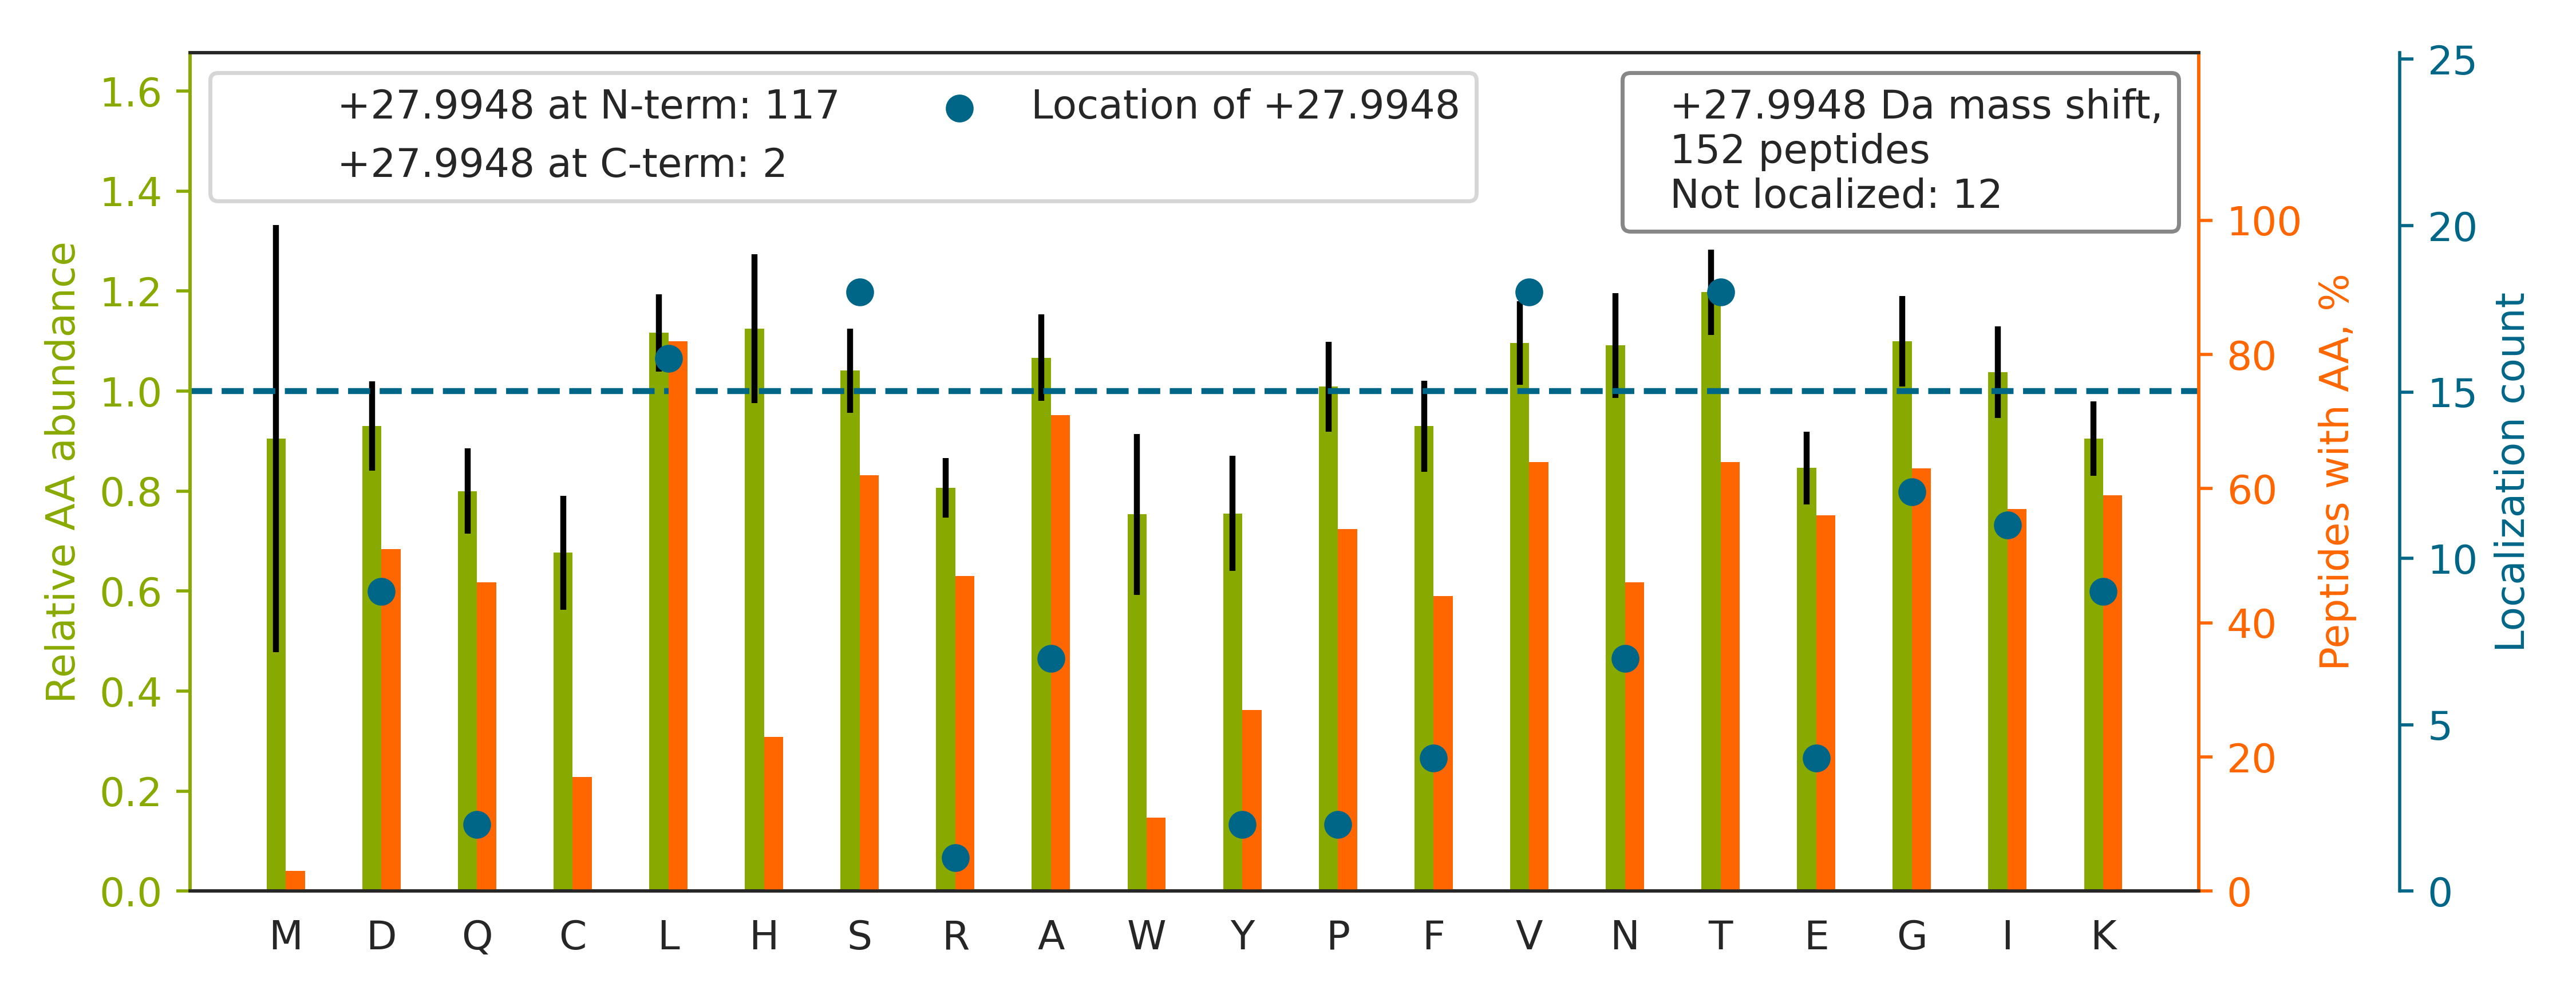

The file beside this chart, header and first rows:
top isoform	localization score	spectrum
G[+28]CPAALPLSNLYETLGVVGSTTTQLYTDR	0.4805	01CPTAC_COprospective_W_VU_20150901_01CO…
V[+28]GAHAGEYGAEALER	1.0	01CPTAC_COprospective_W_VU_20150901_01CO…
V[+28]YACEVTHQGLSSPVTK	1	01CPTAC_COprospective_W_VU_20150901_01CO…
G[+28]LGTDEESILTLLTSR	0.876	01CPTAC_COprospective_W_VU_20150901_01CO…
S[+28]TSGGTAALGCLVK	0.8904	01CPTAC_COprospective_W_VU_20150901_01CO…
V[+28]PTANVSVVDLTCR	0.9214	01CPTAC_COprospective_W_VU_20150901_01CO…
G[+28]HYTEGAELVDSVLDVVR	0.8559	01CPTAC_COprospective_W_VU_20150901_01CO…
V[+28]GSSGDIALHINPR	0.8639	01CPTAC_COprospective_W_VU_20150901_01CO…
Q[+28]NCELFEQLGEYK	1.0	01CPTAC_COprospective_W_VU_20150901_01CO…
Q[+28]LLQANPILEAFGNAK	1	01CPTAC_COprospective_W_VU_20150901_01CO…
V[+28]VAGVANALAHK	1.0	01CPTAC_COprospective_W_VU_20150901_01CO…
Y[+28]VASYLLAALGGNSSPSAK	0.9798	01CPTAC_COprospective_W_VU_20150901_01CO…
VDIS[+28]APDVDVHGPDWHLK	0.9656	01CPTAC_COprospective_W_VU_20150901_01CO…
S[+28]YELPDGQVITIGNER	1	01CPTAC_COprospective_W_VU_20150901_01CO…
L[+28]ISQIVSSITASLR	0.9279	01CPTAC_COprospective_W_VU_20150901_01CO…
G[+28]VDEVTIVNILTNR	0.9999	01CPTAC_COprospective_W_VU_20150901_01CO…
I[+28]NLPIQTYSALNFR	1	01CPTAC_COprospective_W_VU_20150901_01CO…
SGTASVVCLLNNFYPR		01CPTAC_COprospective_W_VU_20150901_01CO…
LS[+28]LEGDHSTPPSAYGSVK	0.8593	01CPTAC_COprospective_W_VU_20150901_01CO…
S[+28]LADELALVDVLEDKLK	1.0	01CPTAC_COprospective_W_VU_20150901_01CO…
T[+28]GEAIVDAALSALR	1	01CPTAC_COprospective_W_VU_20150901_01CO…
L[+28]PSGLPVSLLTLYLDNNK	0.8486	01CPTAC_COprospective_W_VU_20150901_01CO…
D[+28]AQVVQVVLDGLSNILK	1	01CPTAC_COprospective_W_VU_20150901_01CO…
D[+28]IHLDLPSNNNLVSK	0.9999	01CPTAC_COprospective_W_VU_20150901_01CO…
SLS[+28]NVIAHEISHSWTGNLVTNK	0.9261	01CPTAC_COprospective_W_VU_20150901_01CO…
V[+28]ALTGLTVAEYFR	0.9891	01CPTAC_COprospective_W_VU_20150901_01CO…
T[+28]FVNITPAEVGVLVGK	0.9999	01CPTAC_COprospective_W_VU_20150901_01CO…
D[+28]ASGVTFTWTPSSGK	0.04794	01CPTAC_COprospective_W_VU_20150901_01CO…
G[+28]AGTDDHTLIR	1	01CPTAC_COprospective_W_VU_20150901_01CO…
ISGET[+28]IFVTAPHEATAGIIGVNR	0.8477	01CPTAC_COprospective_W_VU_20150901_01CO…
N[+28]IETIINTFHQYSVK	0.9997	01CPTAC_COprospective_W_VU_20150901_01CO…
T[+28]IAECLADELINAAK	1.0	01CPTAC_COprospective_W_VU_20150901_01CO…
L[+28]EGLTDEINFLR	1	01CPTAC_COprospective_W_VU_20150901_01CO…
R[+28]PCFSALEVDETYVPK	0.9295	01CPTAC_COprospective_W_VU_20150901_01CO…
T[+28]IGGGDDSFNTFFSETGAGK	0.8327	01CPTAC_COprospective_W_VU_20150901_01CO…
K[+28]VPQVSTPTLVEVSR	0.9999	01CPTAC_COprospective_W_VU_20150901_01CO…
I[+28]QEIIEQLDVTTSEYEKEK	1	01CPTAC_COprospective_W_VU_20150901_01CO…
GTFATLSELHCDK		01CPTAC_COprospective_W_VU_20150901_01CO…
A[+28]AAITSDILEALGR	0.9955	01CPTAC_COprospective_W_VU_20150901_01CO…
ISLPLPNFSSLNLR		01CPTAC_COprospective_W_VU_20150901_01CO…
K[+28]IPNPDFFEDLEPFR	1.0	01CPTAC_COprospective_W_VU_20150901_01CO…
L[+28]AAVDATVNQVLASR	1	01CPTAC_COprospective_W_VU_20150901_01CO…
E[+28]LSDFISYLQR	0.9869	01CPTAC_COprospective_W_VU_20150901_01CO…
F[+28]LASVSTVLTSK	0.998	01CPTAC_COprospective_W_VU_20150901_01CO…
I[+28]ILDLISESPIK	1	01CPTAC_COprospective_W_VU_20150901_01CO…
I[+28]GDFGLVTSLK	1	01CPTAC_COprospective_W_VU_20150901_01CO…
VTIAQGGVLPNIQAVLLPK		01CPTAC_COprospective_W_VU_20150901_01CO…
S[+28]LEEIYLFSLPIK	1	01CPTAC_COprospective_W_VU_20150901_01CO…
D[+28]NIQGITKPAIR	1	01CPTAC_COprospective_W_VU_20150901_01CO…
S[+28]LHTLFGDK	0.9986	01CPTAC_COprospective_W_VU_20150901_01CO…
A[+28]AVPSGASTGIYEALELR	0.9971	01CPTAC_COprospective_W_VU_20150901_01CO…
I[+28]LLAELEQLKGQGK	1	01CPTAC_COprospective_W_VU_20150901_01CO…
L[+28]IALLEVLSQK	1	01CPTAC_COprospective_W_VU_20150901_01CO…
LSS[+28]VTAADTAVYYCAR	0.7597	01CPTAC_COprospective_W_VU_20150901_01CO…
NSSYFVEWIPNNVK		01CPTAC_COprospective_W_VU_20150901_01CO…
T[+28]FCQLILDPIFK	1.0	01CPTAC_COprospective_W_VU_20150901_01CO…
VAPEEHPVLLTEAPLNPK[+28]	1	01CPTAC_COprospective_W_VU_20150901_01CO…
TQQLLLAT[+28]LQEAATTQENVAWR	0.849	01CPTAC_COprospective_W_VU_20150901_01CO…
SLGALT[+28]GPQLLSLAQSPAGSHVLDAILTSPSVTR	0.06102	01CPTAC_COprospective_W_VU_20150901_01CO…
N[+28]QLTSNPENTVFDAK	0.9995	01CPTAC_COprospective_W_VU_20150901_01CO…
... 92 more rows
